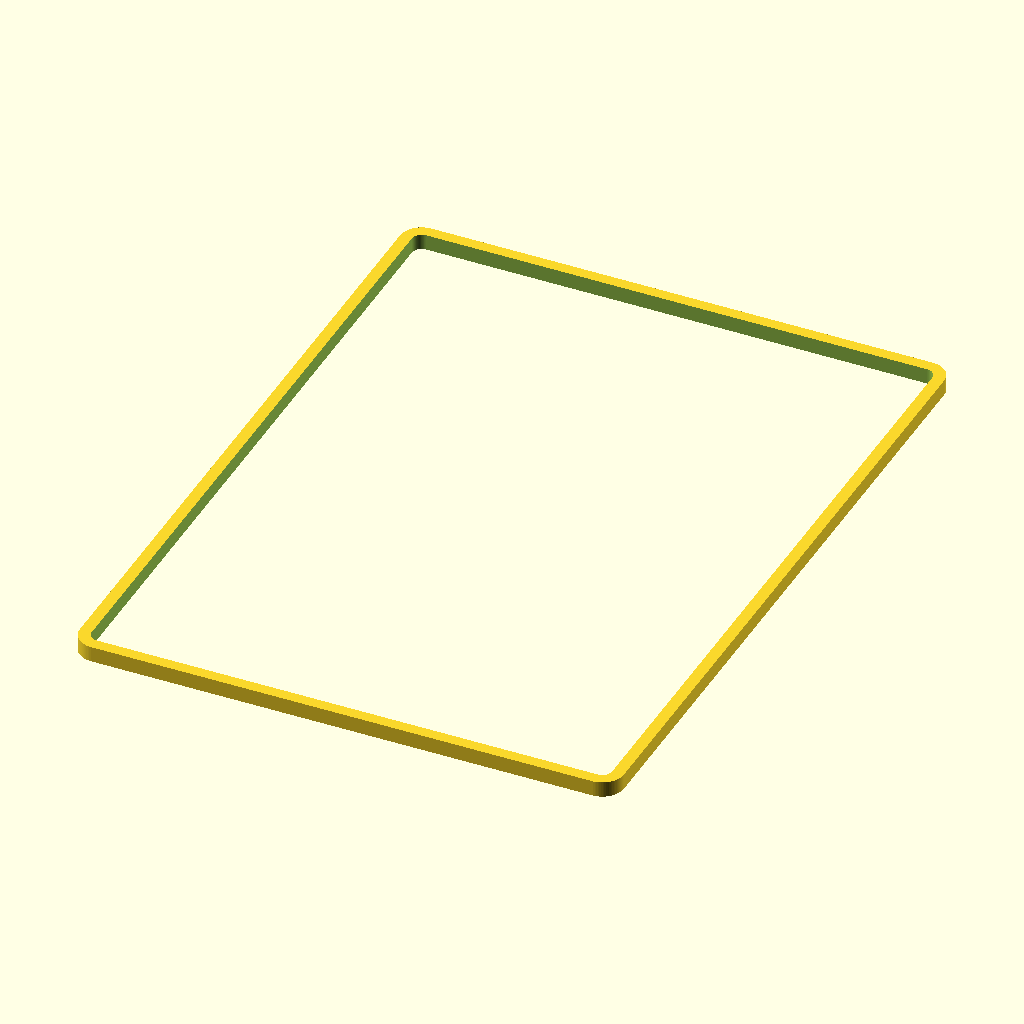
Cell 1: the model at its default parameters.
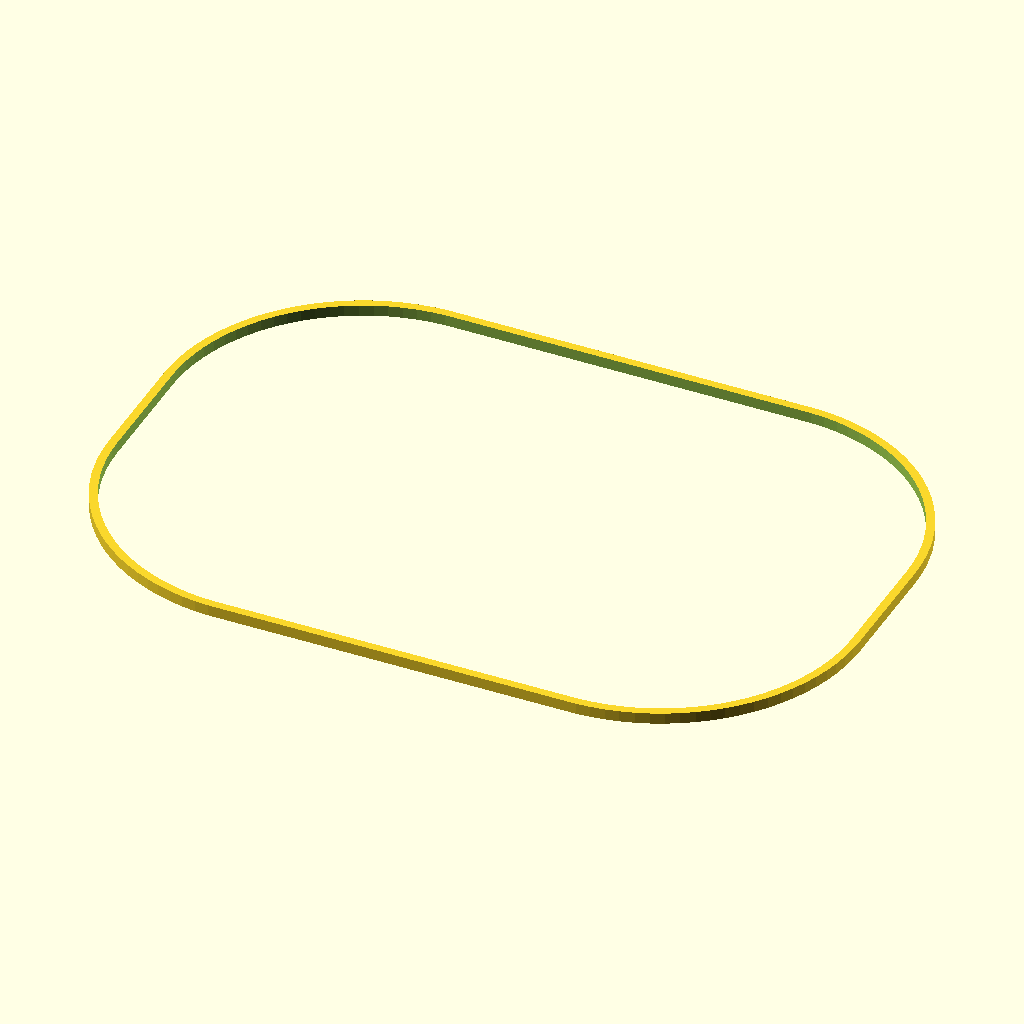
Cell 2: x = 66.5 (everything else at default).
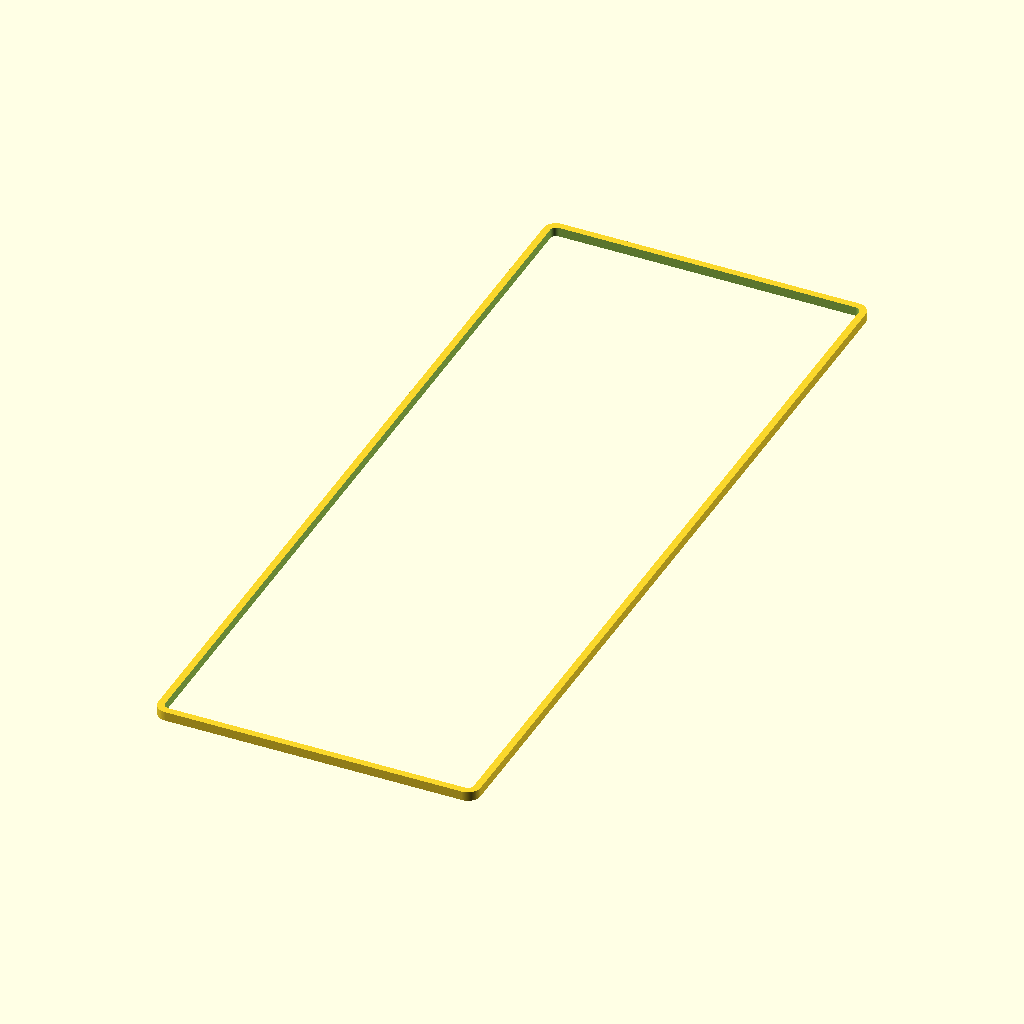
Cell 3 — y set to 90.25, the other parameters unchanged.
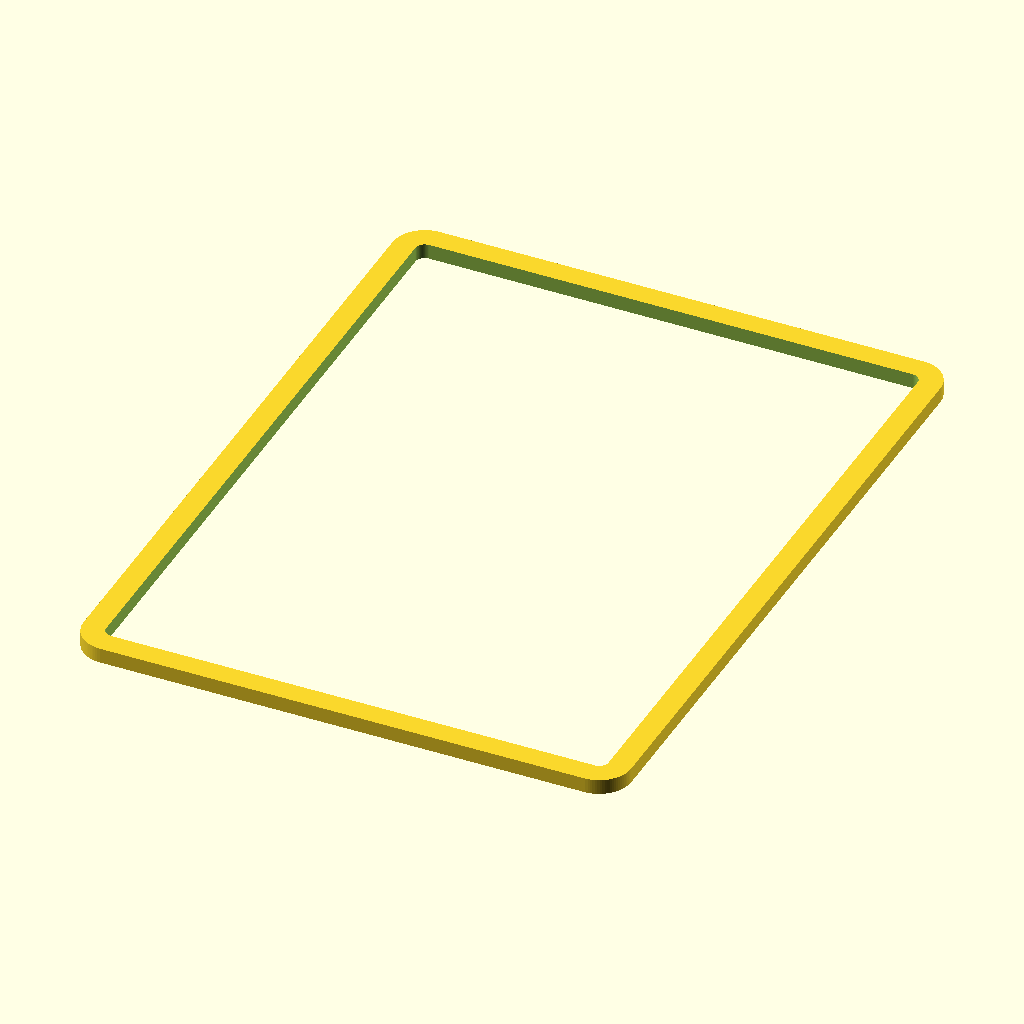
Cell 4: the same model with wall = 1.5.
All cells are drawn from the same view direction (rotation 55°, 0°, 25°, orthographic, colour scheme Cornfield), but the view is re-fitted for each cell, so position and scale can differ between cells as well as the parameter.
The OpenSCAD source (led_border.scad):
x=33.25;
y=45.125;

d=x-32;

$fn=90;

wall=0.75;
wall_d=d+wall*2;

difference() {
    translate([wall_d/2,wall_d/2])
    minkowski() {
        circle(d=wall_d);
        square([x-wall_d+wall*2,y-wall_d+wall*2]);
    }
    translate([d/2+wall,d/2+wall])
    minkowski() {
        circle(d=d);
        square([x-d,y-d]);
    }
}
Customizer parameters (derived from the source; name, type, default, range or options):
x: number, default 33.25
y: number, default 45.125
wall: number, default 0.75
